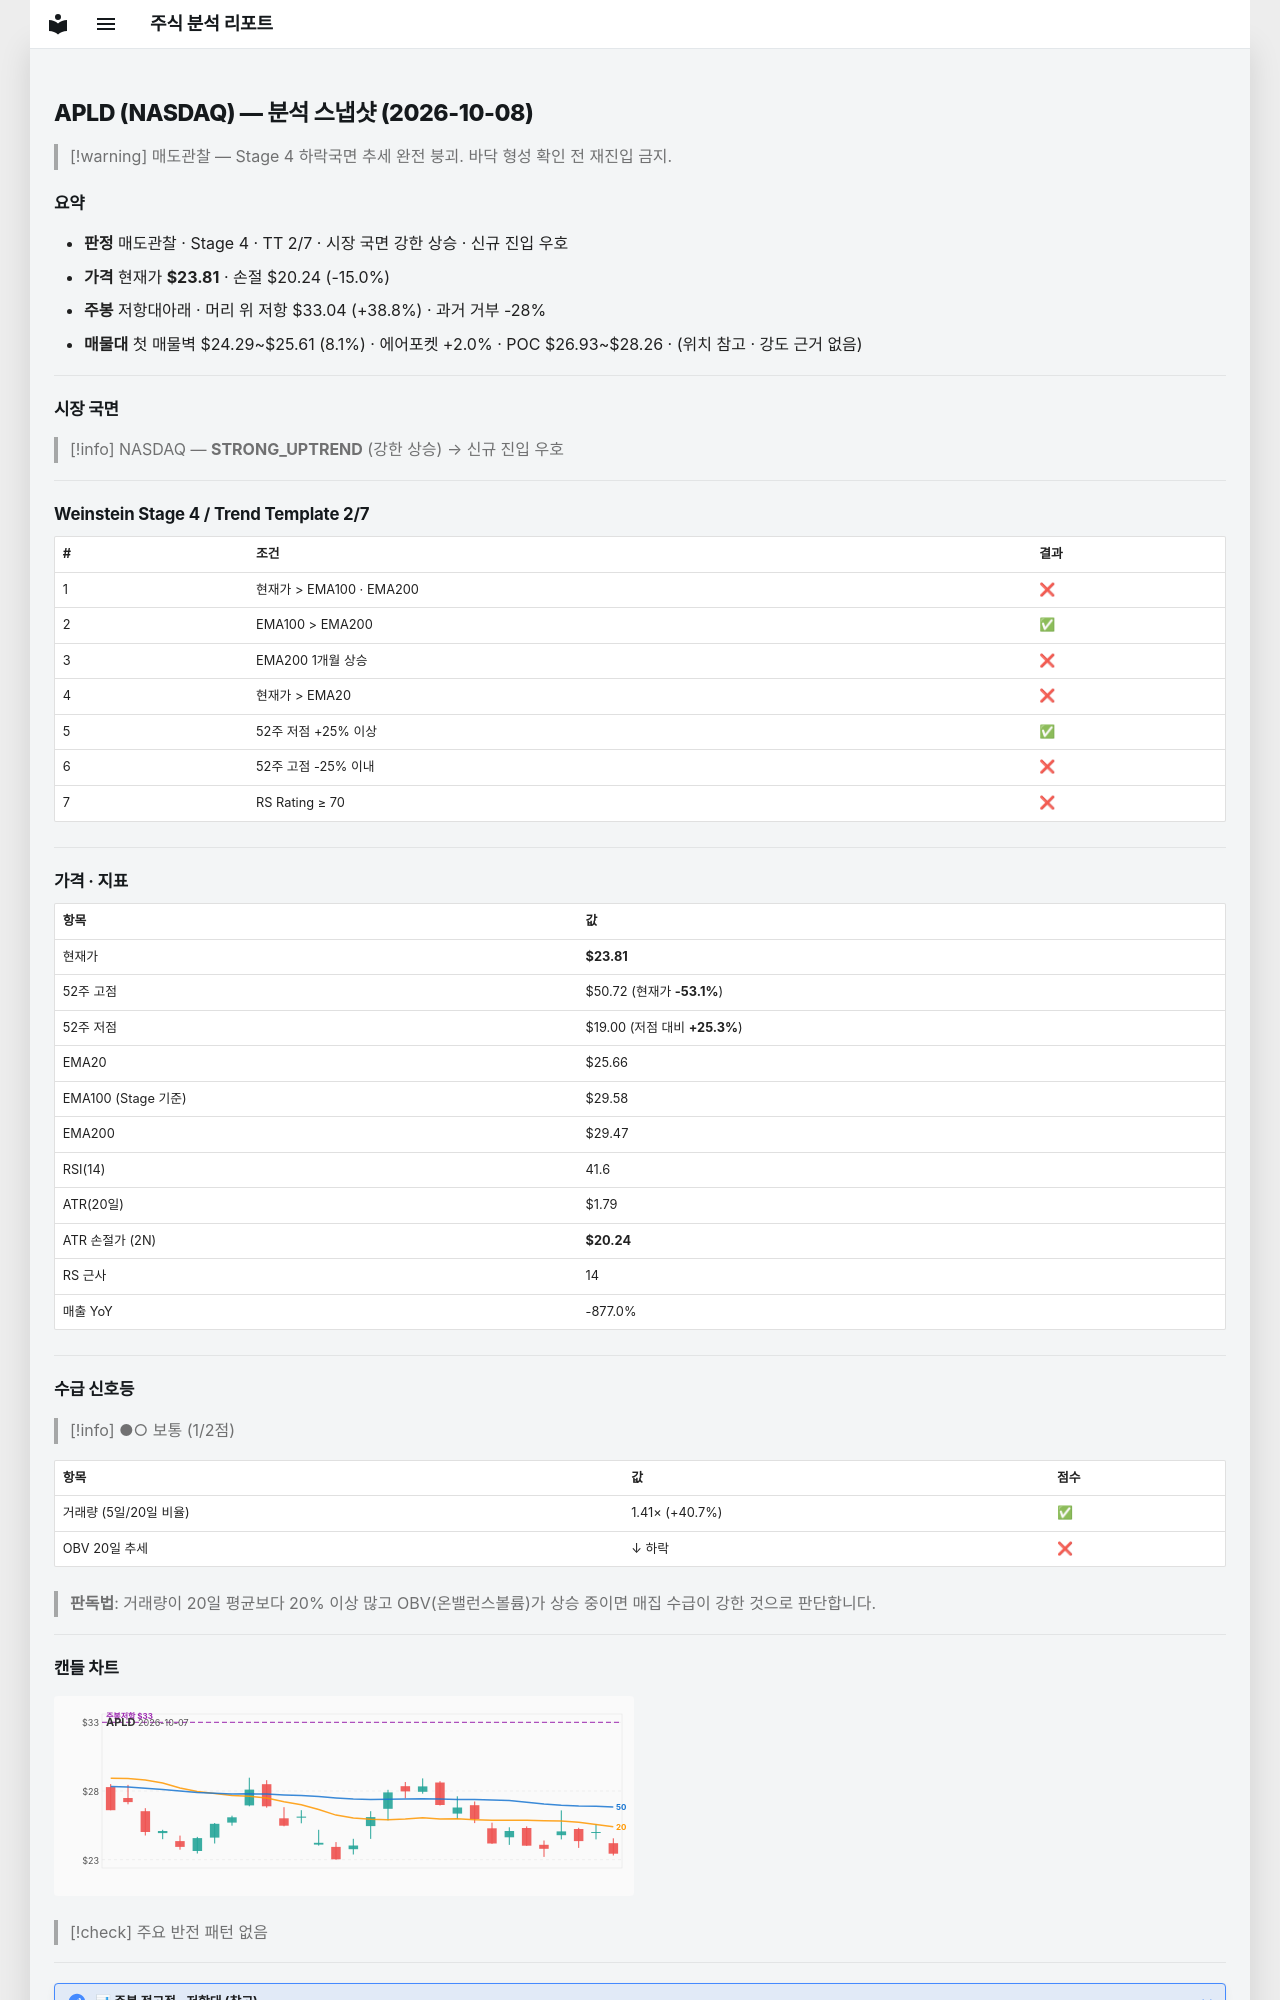

repository: soloandco/stock-reports · page: snapshots/APLD-2026-10-08/index.html · generator: mkdocs

---
type: analysis-snapshot
title: APLD 분석 스냅샷
ticker: APLD
market: NASDAQ
created: 2026-10-08
updated: 2026-10-08
bar-date: 2026-10-07
verdict: 매도관찰
real-rr: 2.58
sma50-gap-pct: -7.2
weekly-position: 저항대아래
weekly-overhead-price: 33.04
weekly-overhead-pct: 38.8
stage: 4
trend-template-score: 2
tt-max: 7
ma-set: ema-20-100-200
price: 23.809999465942383
stop-price: 20.238273033172593
market-regime: STRONG_UPTREND
supply-demand-score: 1/2
supply-demand-label: 보통
status: tracking
tags:
  - stock-agent
  - watchlist
  - APLD
  - analysis
related:
  - "[[analysis-template]]"
---

# APLD (NASDAQ) — 분석 스냅샷 (2026-10-08)

> [!warning] 매도관찰 — Stage 4 하락국면
> 추세 완전 붕괴. 바닥 형성 확인 전 재진입 금지.

## 요약

- **판정** 매도관찰 · Stage 4 · TT 2/7 · 시장 국면 강한 상승 · 신규 진입 우호
- **가격** 현재가 **$23.81** · 손절 $20.24 (-15.0%)
- **주봉** 저항대아래 · 머리 위 저항 $33.04 (+38.8%) · 과거 거부 -28%
- **매물대** 첫 매물벽 $24.29~$25.61 (8.1%) · 에어포켓 +2.0% · POC $26.93~$28.26 · (위치 참고 · 강도 근거 없음)

---

## 시장 국면

> [!info] NASDAQ — **STRONG_UPTREND** (강한 상승) → 신규 진입 우호

---

## Weinstein Stage 4 / Trend Template 2/7

| # | 조건 | 결과 |
|---|------|------|
| 1 | 현재가 > EMA100 · EMA200 | ❌ |
| 2 | EMA100 > EMA200 | ✅ |
| 3 | EMA200 1개월 상승 | ❌ |
| 4 | 현재가 > EMA20 | ❌ |
| 5 | 52주 저점 +25% 이상 | ✅ |
| 6 | 52주 고점 -25% 이내 | ❌ |
| 7 | RS Rating ≥ 70 | ❌ |

---

## 가격 · 지표

| 항목 | 값 |
|------|---|
| 현재가 | **$23.81** |
| 52주 고점 | $50.72 (현재가 **-53.1%**) |
| 52주 저점 | $19.00 (저점 대비 **+25.3%**) |
| EMA20 | $25.66 |
| EMA100 (Stage 기준) | $29.58 |
| EMA200 | $29.47 |
| RSI(14) | 41.6 |
| ATR(20일) | $1.79 |
| ATR 손절가 (2N) | **$20.24** |
| RS 근사 | 14 |
| 매출 YoY | -877.0% |

---
## 수급 신호등

> [!info] ●○ 보통 (1/2점)

| 항목 | 값 | 점수 |
|------|------|------|
| 거래량 (5일/20일 비율) | 1.41× (+40.7%) | ✅ |
| OBV 20일 추세 | ↓ 하락 | ❌ |

> **판독법**: 거래량이 20일 평균보다 20% 이상 많고 OBV(온밸런스볼륨)가 상승 중이면 매집 수급이 강한 것으로 판단합니다.

---
